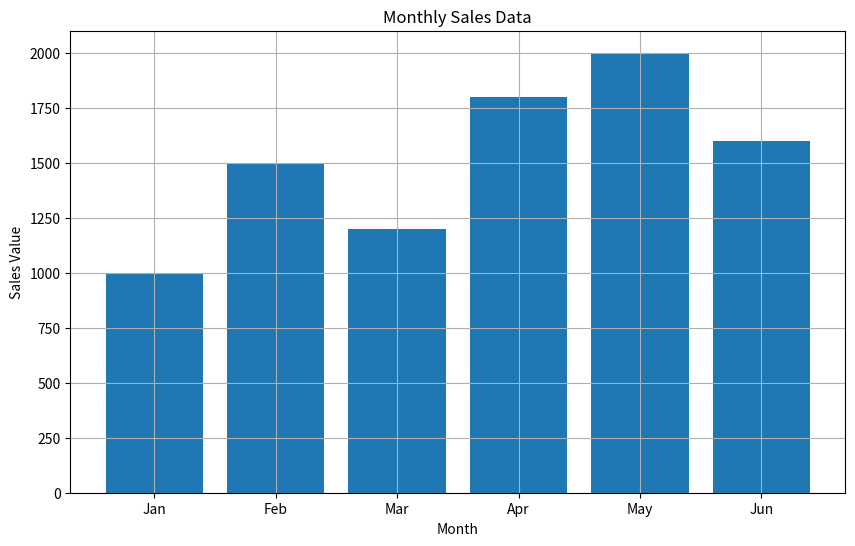

This chart was generated by the following Python code:
import matplotlib.pyplot as plt

months = ['Jan', 'Feb', 'Mar', 'Apr', 'May', 'Jun']
sales_values = [1000, 1500, 1200, 1800, 2000, 1600]

def create_bar_plot(months, sales_values):
    plt.figure(figsize=(10, 6)) 

    plt.bar(months, sales_values)

    plt.title('Monthly Sales Data')
    plt.xlabel('Month')
    plt.ylabel('Sales Value')
    plt.grid(True)

    plt.show()

create_bar_plot(months, sales_values)
